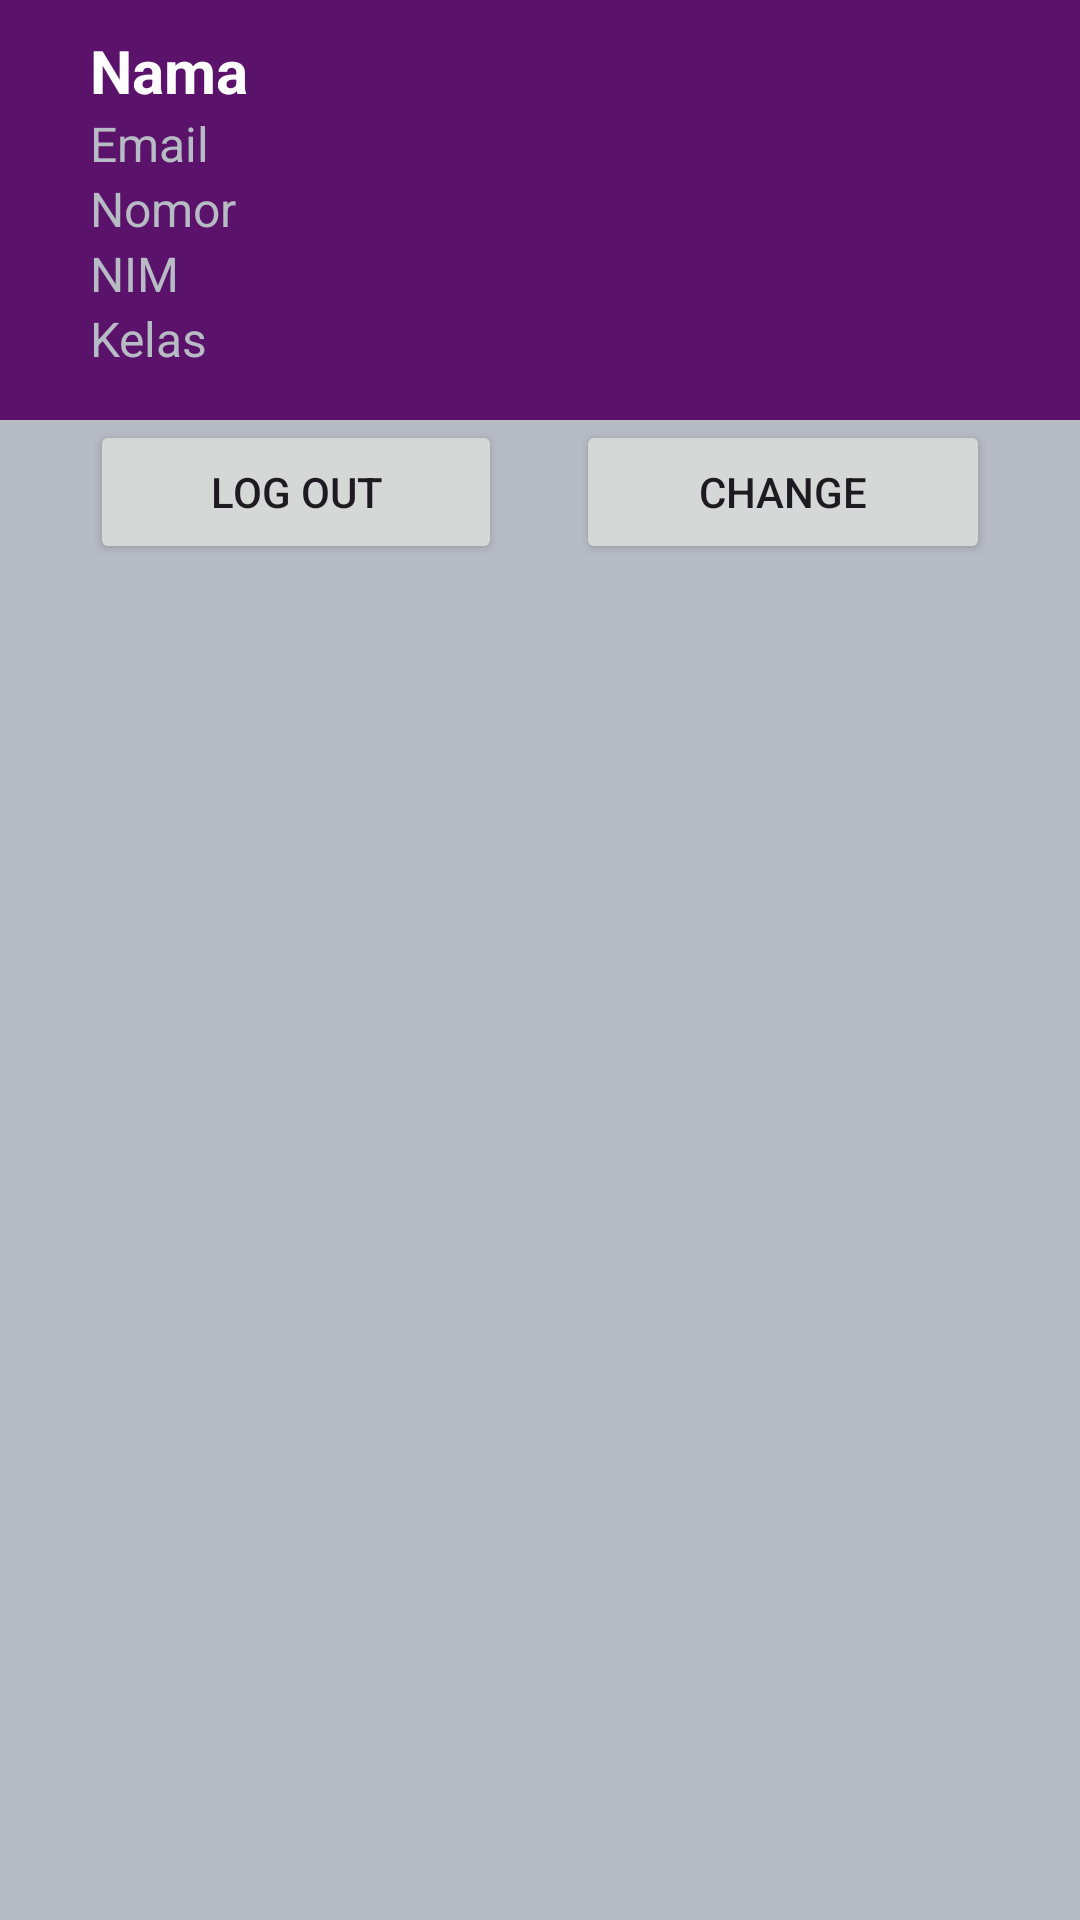

The Android layout XML behind this screen, and the referenced resources:
<!-- AndroidManifest.xml: application theme Theme.FindIT -->
<!-- res/layout/logged_in.xml -->
<?xml version="1.0" encoding="utf-8"?>
<LinearLayout xmlns:android="http://schemas.android.com/apk/res/android"
    android:layout_width="match_parent"
    android:background="@color/grey"
    android:orientation="vertical"
    android:layout_height="match_parent">

    <LinearLayout
        android:layout_width="match_parent"
        android:layout_height="140dp"
        android:orientation="vertical"
        android:paddingTop="10dp"
        android:paddingHorizontal="30dp"
        android:background="@color/ungu">
        <TextView
            android:id="@+id/nameView"
            android:layout_width="match_parent"
            android:layout_height="wrap_content"
            android:textSize="20dp"
            android:textStyle="bold"
            android:textColor="@color/white"
            android:text="Nama" />

        <TextView
            android:id="@+id/emailView"
            android:layout_width="match_parent"
            android:layout_height="wrap_content"
            android:textSize="16dp"
            android:textColor="@color/grey"
            android:text="Email" />

        <TextView
            android:id="@+id/phoneView"
            android:layout_width="match_parent"
            android:layout_height="wrap_content"
            android:textSize="16dp"
            android:textColor="@color/grey"
            android:text="Nomor" />

        <TextView
            android:id="@+id/nimView"
            android:layout_width="match_parent"
            android:layout_height="wrap_content"
            android:textColor="@color/grey"
            android:textSize="16dp"
            android:text="NIM" />

        <TextView
            android:id="@+id/kelasView"
            android:layout_width="match_parent"
            android:layout_height="wrap_content"
            android:textSize="16dp"
            android:textColor="@color/grey"
            android:text="Kelas" />

    </LinearLayout>
    <LinearLayout
        android:layout_width="match_parent"
        android:layout_height="wrap_content"
        android:paddingHorizontal="30dp"
        android:orientation="horizontal">
        <Button
            android:id="@+id/logOutBtn"
            android:layout_width="wrap_content"
            android:layout_height="wrap_content"
            android:layout_weight="1"
            android:text="Log Out" />
        <Space
            android:layout_width="wrap_content"
            android:layout_weight="0.5"
            android:layout_height="wrap_content"/>
        <Button
            android:id="@+id/updateBtn"
            android:layout_width="wrap_content"
            android:layout_height="wrap_content"
            android:layout_weight="1"
            android:text="Change" />
    </LinearLayout>
    <FrameLayout
        android:id="@+id/myPostList"
        android:layout_width="match_parent"
        android:layout_height="550dp"/>


</LinearLayout>
<!-- resources referenced by this layout -->
<resources>
  <color name="grey">#B6BBC4</color>
  <color name="ungu">#5A126B</color>
  <color name="white">#FFFFFFFF</color>
  <style name="Theme.FindIT" parent="Base.Theme.FindIT" />
  <style name="Base.Theme.FindIT" parent="Theme.Material3.DayNight.NoActionBar">
          
          
      </style>
</resources>
